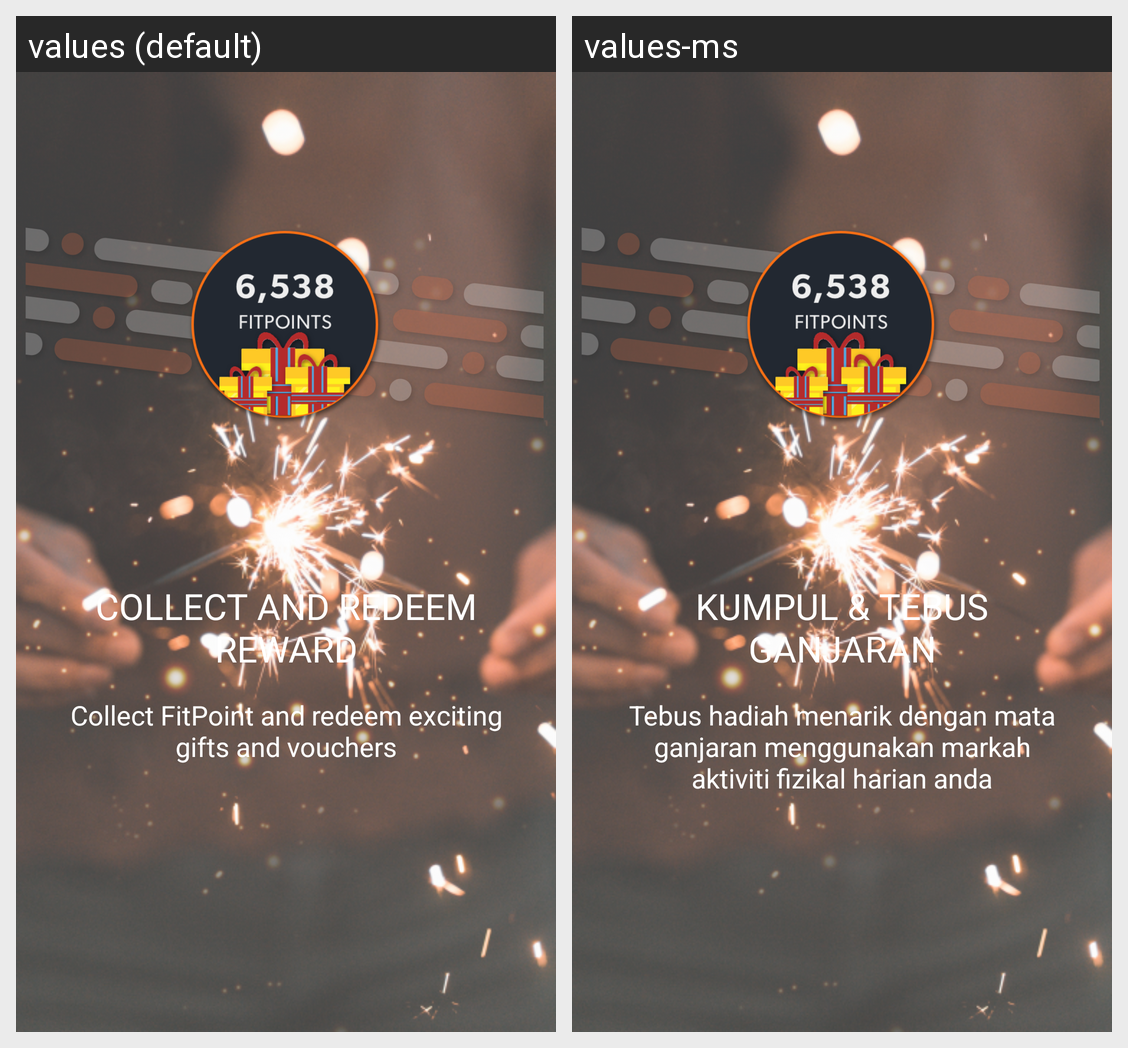

The Android screen above is rendered under two locales of the same app. Produce the string resources it draws, with the default and per-locale values.
Android screen res/layout/fragment_introduction_page4.xml rendered under 2 locales, left to right: values (default), values-ms. Device: Nexus 5 (rendered at 1080×1920; each locale shown at half size, 540×960, under a caption strip naming it); theme AppTheme.
Strings drawn on this screen, with the default value and each locale's value (text and hints the layout hard-codes, and strings that could not be matched under every locale, appear in the picture but are not listed):

tv_ia_p04_02
  values: Collect FitPoint and redeem exciting gifts and vouchers
  values-ms: Tebus hadiah menarik dengan mata ganjaran menggunakan markah aktiviti fizikal harian anda

tv_ia_p04_01
  values: COLLECT AND REDEEM REWARD
  values-ms: KUMPUL & TEBUS GANJARAN
